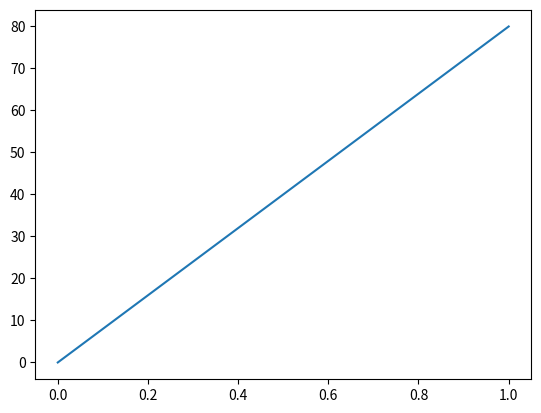

This figure's Python source:
# Example program
import matplotlib.pyplot as plt
plt.plot([0, 1], [0, 80])
plt.close()
